Labelled photos from "claim_cards", an image-classification folder in Omar-Azam/AssureX. The possible labels are: invalid claim, manual review, valid claim.

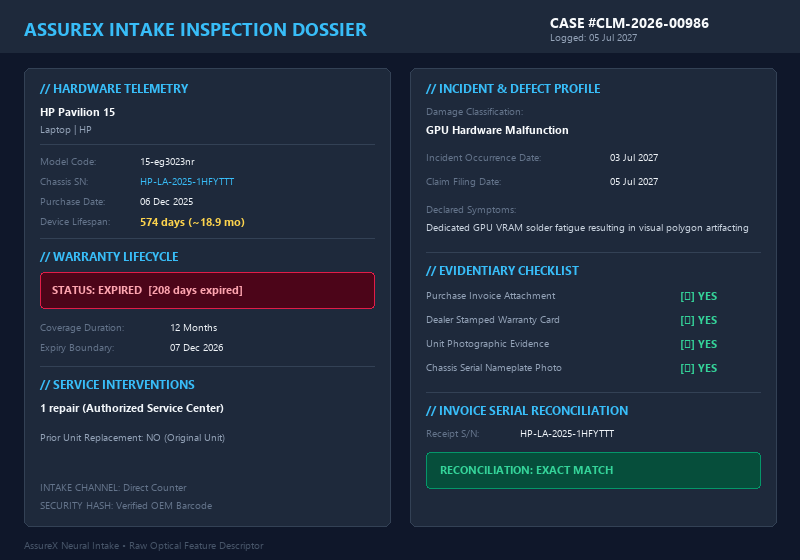
Label: invalid claim

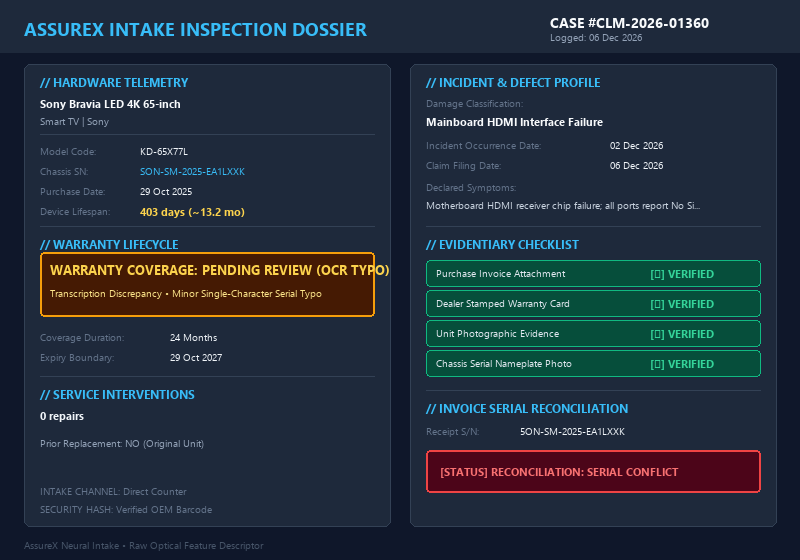
Label: manual review

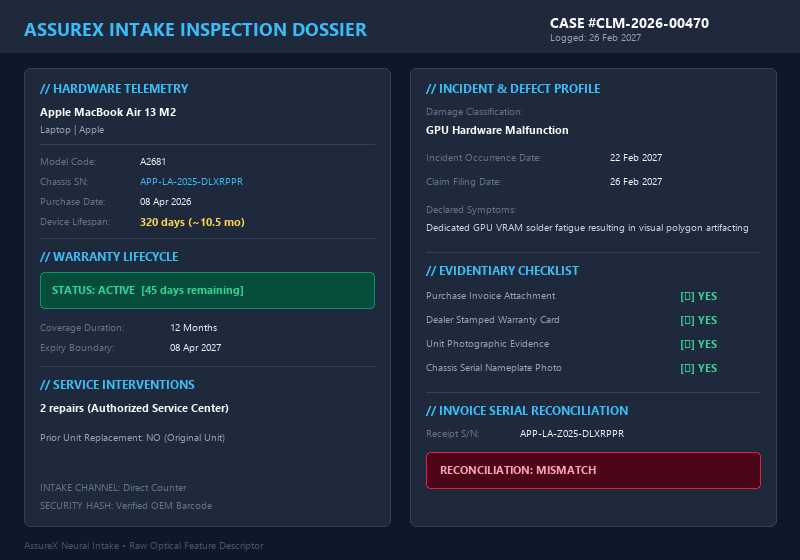
Label: valid claim

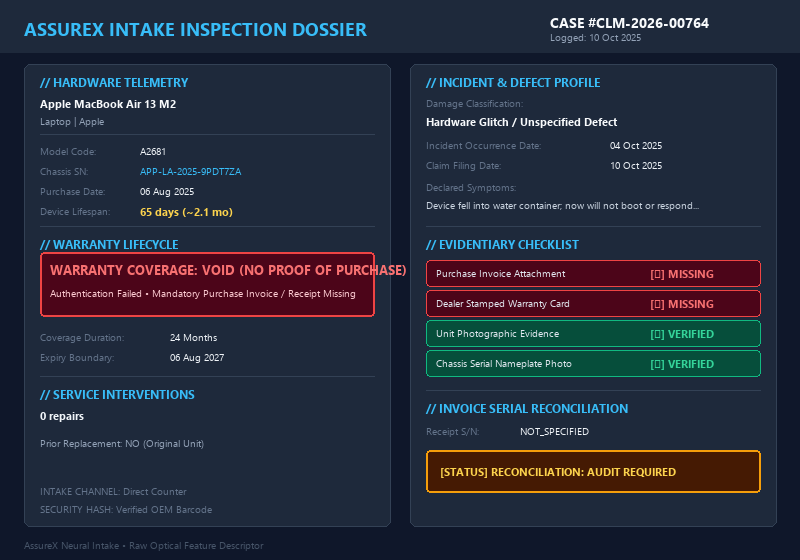
Label: invalid claim

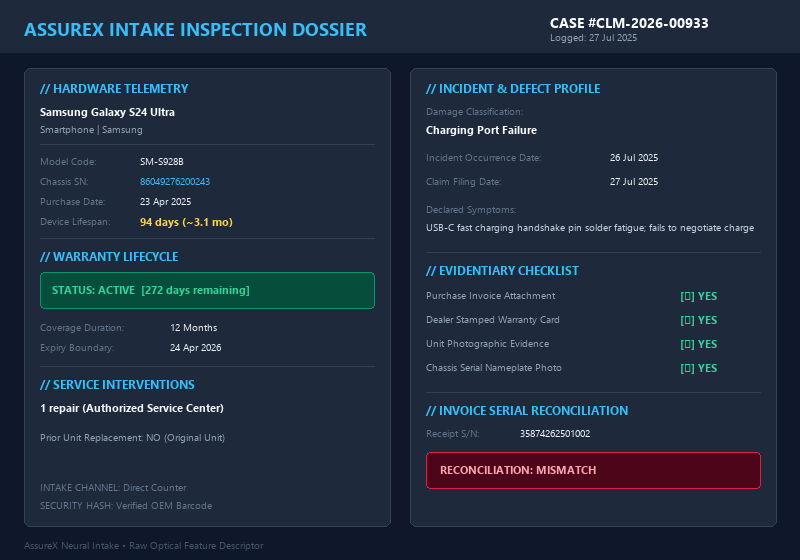
Label: invalid claim

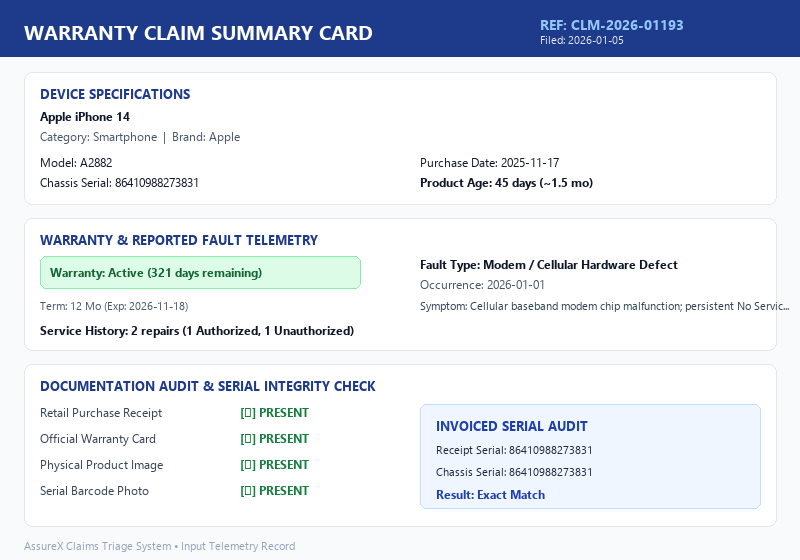
Label: manual review
